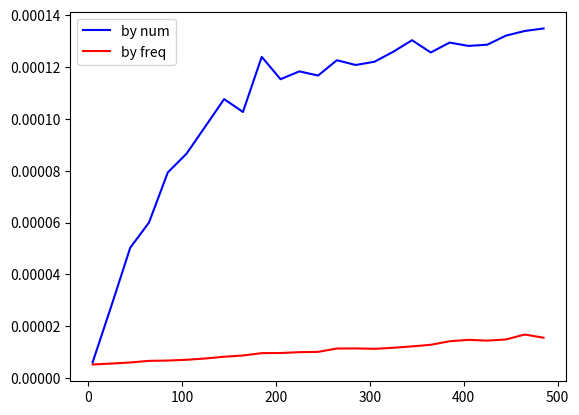

This chart was generated by the following Python code:
import time
import random
from collections import Counter
import matplotlib.pyplot as plt
from string import ascii_lowercase, ascii_uppercase


class NodeTree(object):
     '''
     Tree Nodes
     '''
     def __init__(self, left=None, right=None):
         self.left = left
         self.right = right

     def children(self):
         return self.left, self.right



def huffman_code_tree(node, binString=''):
     '''
     Function to find Huffman Code
     '''
     if type(node) is str:
         return {node: binString}
     (l, r) = node.children()
     d = dict()
     d.update(huffman_code_tree(l, binString + '0'))
     d.update(huffman_code_tree(r, binString + '1'))
     return d


def make_tree(nodes):
     '''
     Function to make tree
     return: Root of the tree
     '''
     while len(nodes) > 1:
         (key1, c1) = nodes[-1]
         (key2, c2) = nodes[-2]
         nodes = nodes[:-2]
         node = NodeTree(key1, key2)
         nodes.append((node, c1 + c2))
         nodes = sorted(nodes, key=lambda x: x[1], reverse=True)
     return nodes[0][0]


def main(string):
    start_time = time.time()
    for _ in range(300):
      freq = dict(Counter(string))
      freq = sorted(freq.items(), key=lambda x: x[1], reverse=True)
      node = make_tree(freq)
      encoding = huffman_code_tree(node)
    end_time = time.time()
    final_time = (end_time - start_time)/300
    return final_time


def make_strings(by_freq):
  x = []
  string_list = []
  chars = ascii_uppercase+ascii_lowercase
  chars_4 = ['A', 'B', 'C', 'D']
  for i in range(5,500,20):
    x.append(i)
    string = ''
    if by_freq:
      num = int(i/4)
      for char in chars_4:
        char = char*num
        string = string + char  
      string_list.append(string)
    else:
      for _ in range(i):
          char = random.choice(chars)
          string = string + char
      string_list.append(string)
  return x, string_list


x, string1 = make_strings(False)
x, string2 = make_strings(True)
list_time_1 = []
list_time_2 = []

for i in string1:
    list_time_1.append(main(i))
for i in string2:
    list_time_2.append(main(i))


plt.plot(x, list_time_1, '-b', label='by num')
plt.plot(x, list_time_2, '-r', label='by freq')
plt.legend()
plt.show()
